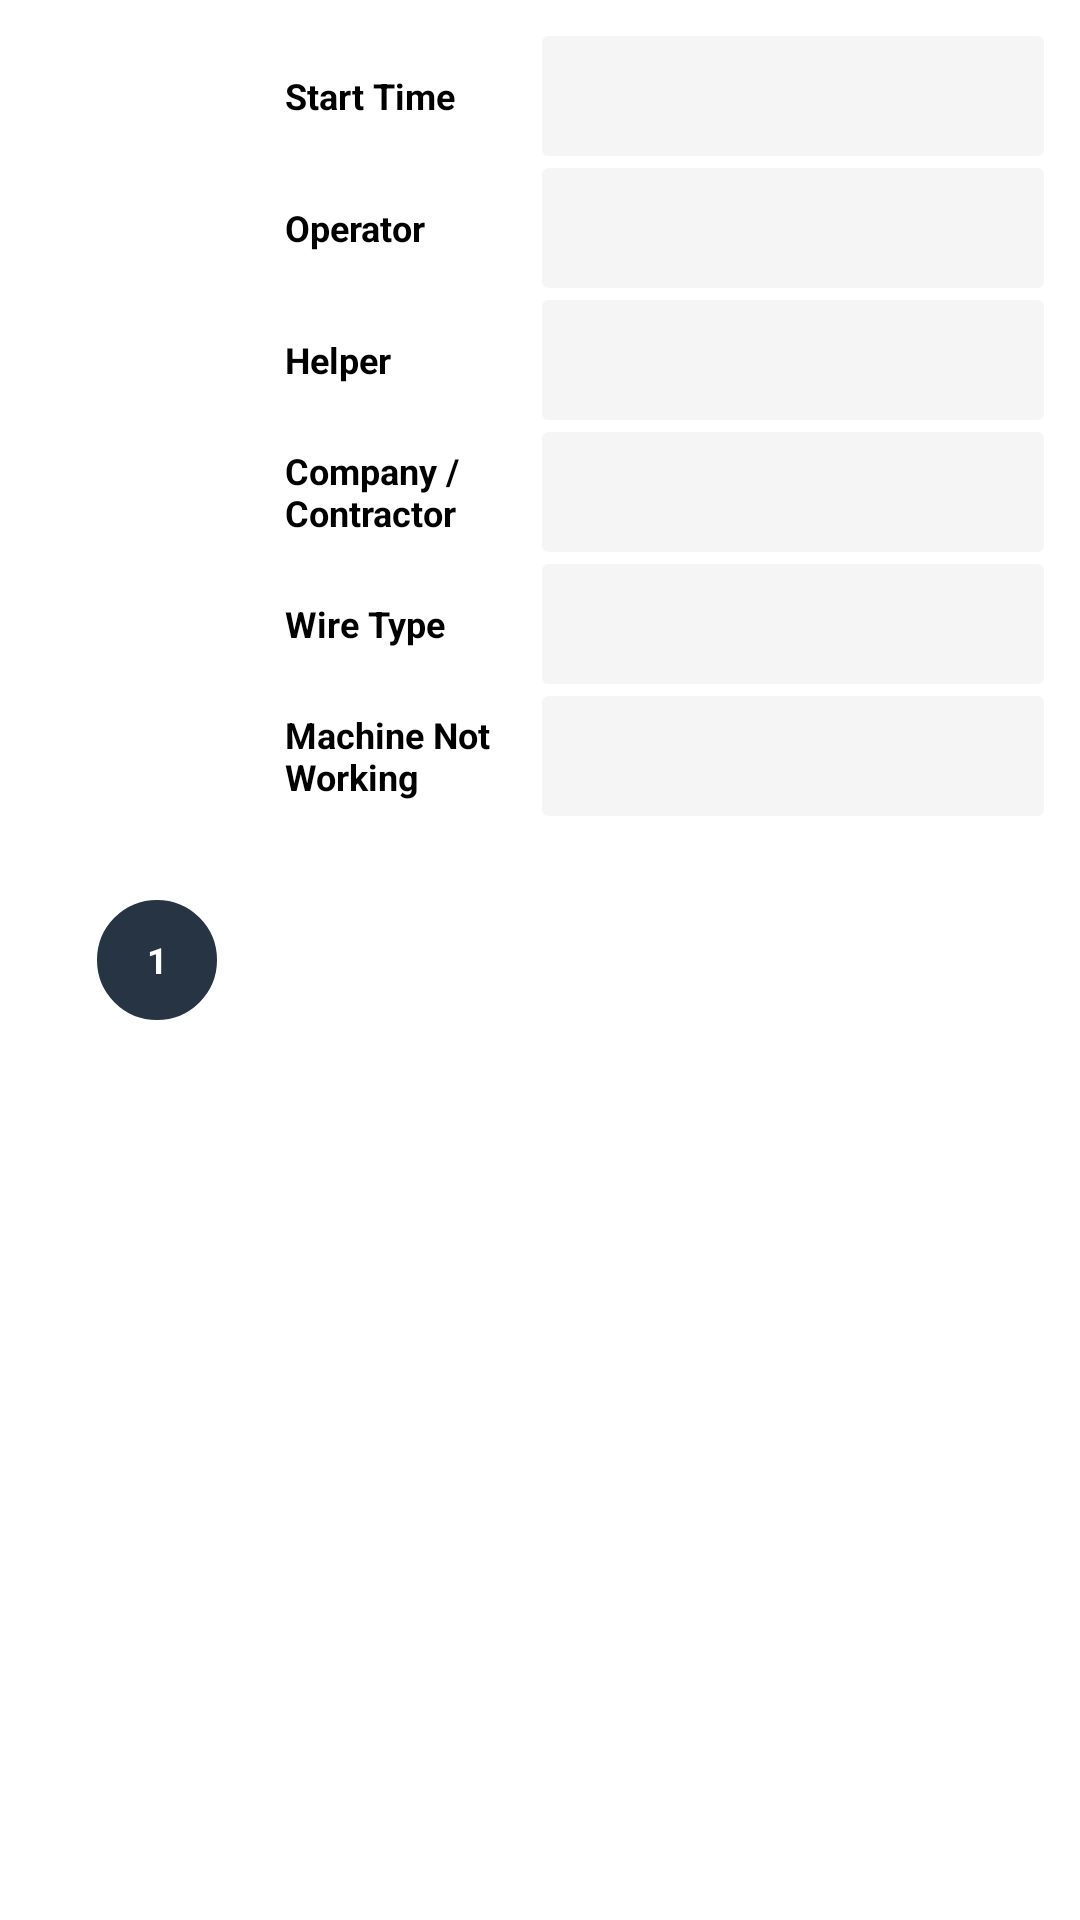

Write the Android layout XML for this screen, with the resource values it uses.
<!-- AndroidManifest.xml: application theme AppTheme -->
<!-- res/layout/adapter_first_form.xml -->
<?xml version="1.0" encoding="utf-8"?>
<LinearLayout xmlns:android="http://schemas.android.com/apk/res/android"
              xmlns:app="http://schemas.android.com/apk/res-auto"
              android:id="@+id/llMain"
              android:padding="10dp"
              android:layout_width="match_parent"
              android:layout_height="wrap_content"
              android:layout_marginEnd="10dp"
              android:layout_marginStart="10dp"
              android:layout_marginBottom="5dp"
              android:background="@color/colorWhite"
              android:orientation="horizontal">

    <LinearLayout
            android:gravity="center"
            android:layout_weight="2"
            android:layout_width="0dp"
            android:layout_height="match_parent">

        <TextView
                android:gravity="center"
                android:background="@drawable/circualr_text_view"
                android:id="@+id/idTextView"
                android:layout_width="wrap_content"
                style="@style/title_text_style"
                android:textColor="@color/colorWhite"
                android:text="1"/>

    </LinearLayout>

    <LinearLayout android:layout_weight="6"
                  android:layout_width="0dp"
                  android:layout_height="wrap_content"
                  android:orientation="vertical">

        <LinearLayout
                android:gravity="center_vertical"
                android:layout_width="match_parent"
                android:layout_height="wrap_content"
                android:orientation="horizontal">

            <TextView
                    style="@style/title_text_style_first_form_adapter"
                    android:text="Start Time"/>

            <androidx.cardview.widget.CardView
                    style="@style/cardview_style_first_form_adapter"
                    app:cardBackgroundColor="@color/nav_selected_item_bg_color"
                    app:cardElevation="0dp">

                <EditText
                        android:id="@+id/startTimeEditText"
                        android:layout_width="match_parent"
                        android:layout_height="match_parent"
                        android:background="@null"
                        android:gravity="center"
                        android:imeOptions="actionNext"
                        android:inputType="number"
                        android:maxLength="6"
                        android:textColor="@color/colorBlack"
                        android:textSize="15sp"/>

            </androidx.cardview.widget.CardView>

        </LinearLayout>

        <LinearLayout
                android:gravity="center_vertical"
                android:layout_width="match_parent"
                android:layout_height="wrap_content"
                android:orientation="horizontal">

            <TextView
                    style="@style/title_text_style_first_form_adapter"
                    android:text="Operator"/>

            <androidx.cardview.widget.CardView
                    style="@style/cardview_style_first_form_adapter"
                    app:cardBackgroundColor="@color/nav_selected_item_bg_color"
                    app:cardElevation="0dp">

                <EditText
                        android:id="@+id/operatorEditText"
                        android:layout_width="match_parent"
                        android:layout_height="match_parent"
                        android:background="@null"
                        android:gravity="center"
                        android:imeOptions="actionNext"
                        android:inputType="textPersonName"
                        android:maxLength="6"
                        android:textColor="@color/colorBlack"
                        android:textSize="15sp"/>

            </androidx.cardview.widget.CardView>

        </LinearLayout>

        <LinearLayout
                android:gravity="center_vertical"
                android:layout_width="match_parent"
                android:layout_height="wrap_content"
                android:orientation="horizontal">

            <TextView
                    style="@style/title_text_style_first_form_adapter"
                    android:text="Helper"/>

            <androidx.cardview.widget.CardView
                    style="@style/cardview_style_first_form_adapter"
                    app:cardBackgroundColor="@color/nav_selected_item_bg_color"
                    app:cardElevation="0dp">

                <EditText
                        android:id="@+id/helperEditText"
                        android:layout_width="match_parent"
                        android:layout_height="match_parent"
                        android:background="@null"
                        android:gravity="center"
                        android:imeOptions="actionNext"
                        android:inputType="textPersonName"
                        android:maxLength="6"
                        android:textColor="@color/colorBlack"
                        android:textSize="15sp"/>

            </androidx.cardview.widget.CardView>

        </LinearLayout>

        <LinearLayout
                android:gravity="center_vertical"
                android:layout_width="match_parent"
                android:layout_height="wrap_content"
                android:orientation="horizontal">

            <TextView
                    style="@style/title_text_style_first_form_adapter"
                    android:text="Company / Contractor"/>

            <androidx.cardview.widget.CardView
                    style="@style/cardview_style_first_form_adapter"
                    app:cardBackgroundColor="@color/nav_selected_item_bg_color"
                    app:cardElevation="0dp">

                <EditText
                        android:id="@+id/companyEditText"
                        android:layout_width="match_parent"
                        android:layout_height="match_parent"
                        android:background="@null"
                        android:gravity="center"
                        android:imeOptions="actionNext"
                        android:inputType="textPersonName"
                        android:maxLength="6"
                        android:textColor="@color/colorBlack"
                        android:textSize="15sp"/>

            </androidx.cardview.widget.CardView>

        </LinearLayout>

        <LinearLayout
                android:gravity="center_vertical"
                android:layout_width="match_parent"
                android:layout_height="wrap_content"
                android:orientation="horizontal">

            <TextView
                    style="@style/title_text_style_first_form_adapter"
                    android:text="Wire Type"/>

            <androidx.cardview.widget.CardView
                    style="@style/cardview_style_first_form_adapter"
                    app:cardBackgroundColor="@color/nav_selected_item_bg_color"
                    app:cardElevation="0dp">

                <EditText
                        android:id="@+id/wireTypeEditText"
                        android:layout_width="match_parent"
                        android:layout_height="match_parent"
                        android:background="@null"
                        android:gravity="center"
                        android:imeOptions="actionNext"
                        android:inputType="text"
                        android:maxLength="6"
                        android:textColor="@color/colorBlack"
                        android:textSize="15sp"/>

            </androidx.cardview.widget.CardView>

        </LinearLayout>

        <LinearLayout
                android:gravity="center_vertical"
                android:layout_width="match_parent"
                android:layout_height="wrap_content"
                android:orientation="horizontal">

            <TextView
                    style="@style/title_text_style_first_form_adapter"
                    android:text="Machine Not Working"/>

            <androidx.cardview.widget.CardView
                    style="@style/cardview_style_first_form_adapter"
                    app:cardBackgroundColor="@color/nav_selected_item_bg_color"
                    app:cardElevation="0dp">

                <EditText
                        android:id="@+id/machineNotWorkingEditText"
                        android:layout_width="match_parent"
                        android:layout_height="match_parent"
                        android:background="@null"
                        android:gravity="center"
                        android:imeOptions="actionNext"
                        android:inputType="text"
                        android:maxLength="6"
                        android:textColor="@color/colorBlack"
                        android:textSize="15sp"/>

            </androidx.cardview.widget.CardView>

        </LinearLayout>

    </LinearLayout>


</LinearLayout>
<!-- resources referenced by this layout -->
<resources>
  <color name="colorBlack">#000000</color>
  <color name="colorWhite">#ffffff</color>
  <color name="nav_selected_item_bg_color">#f5f5f5</color>
  <!-- drawable circualr_text_view (drawable) -->
  <?xml version="1.0" encoding="utf-8"?>
  <shape xmlns:android="http://schemas.android.com/apk/res/android">
      <solid android:color="@color/black_toolbar_title_color"/>
  
      <stroke
              android:width="1dp"
              android:color="@color/black_toolbar_title_color"/>
      <corners
              android:bottomLeftRadius="50dp"
              android:bottomRightRadius="50dp"
              android:topLeftRadius="50dp"
              android:topRightRadius="50dp"/>
      <size
              android:height="40dp"
              android:width="40dp"/>
  </shape>
  <style name="cardview_style_first_form_adapter">
          <item name="android:layout_width">0dp</item>
          <item name="android:layout_weight">2</item>
          <item name="android:layout_height">@dimen/focusable_edit_text_height</item>
          <item name="android:layout_margin">2dp</item>
          <item name="android:orientation">horizontal</item>
      </style>
  <style name="title_text_style">
          <item name="android:layout_width">match_parent</item>
          <item name="android:layout_height">wrap_content</item>
          <item name="android:textAllCaps">false</item>
          <item name="android:textColor">@color/colorBlack</item>
          <item name="android:textSize">12sp</item>
          <item name="android:textStyle">bold</item>
      </style>
  <style name="title_text_style_first_form_adapter">
          <item name="android:layout_width">0dp</item>
          <item name="android:layout_weight">1</item>
          <item name="android:layout_height">wrap_content</item>
          <item name="android:textAllCaps">false</item>
          <item name="android:textColor">@color/colorBlack</item>
          <item name="android:textSize">12sp</item>
          <item name="android:textStyle">bold</item>
      </style>
  <style name="AppTheme" parent="AppTheme.Base" />
  <color name="black_toolbar_title_color">#273444</color>
  <dimen name="focusable_edit_text_height">40dp</dimen>
  <style name="AppTheme.Base" parent="Theme.AppCompat.Light.NoActionBar.FullScreen">
          
          <item name="windowActionBar">false</item>
          <item name="windowNoTitle">true</item>
          <item name="colorPrimary">@color/colorPrimary</item>
          <item name="colorPrimaryDark">@color/colorPrimaryDark</item>
          <item name="colorAccent">@color/colorAccent</item>
          <item name="alertDialogTheme">@style/Theme.AppCompat.Light.Dialog.Alert</item>
          <item name="android:alertDialogTheme">@style/Theme.AppCompat.Light.Dialog.Alert</item>
      </style>
  <style name="Theme.AppCompat.Light.NoActionBar.FullScreen" parent="@style/Theme.AppCompat.Light">
          <item name="windowNoTitle">true</item>
          <item name="windowActionBar">false</item>
          <item name="android:windowContentOverlay">@null</item>
      </style>
  <color name="colorPrimary">#2196f3</color>
  <color name="colorPrimaryDark">#0a6ebc</color>
  <color name="colorAccent">#000000</color>
</resources>
